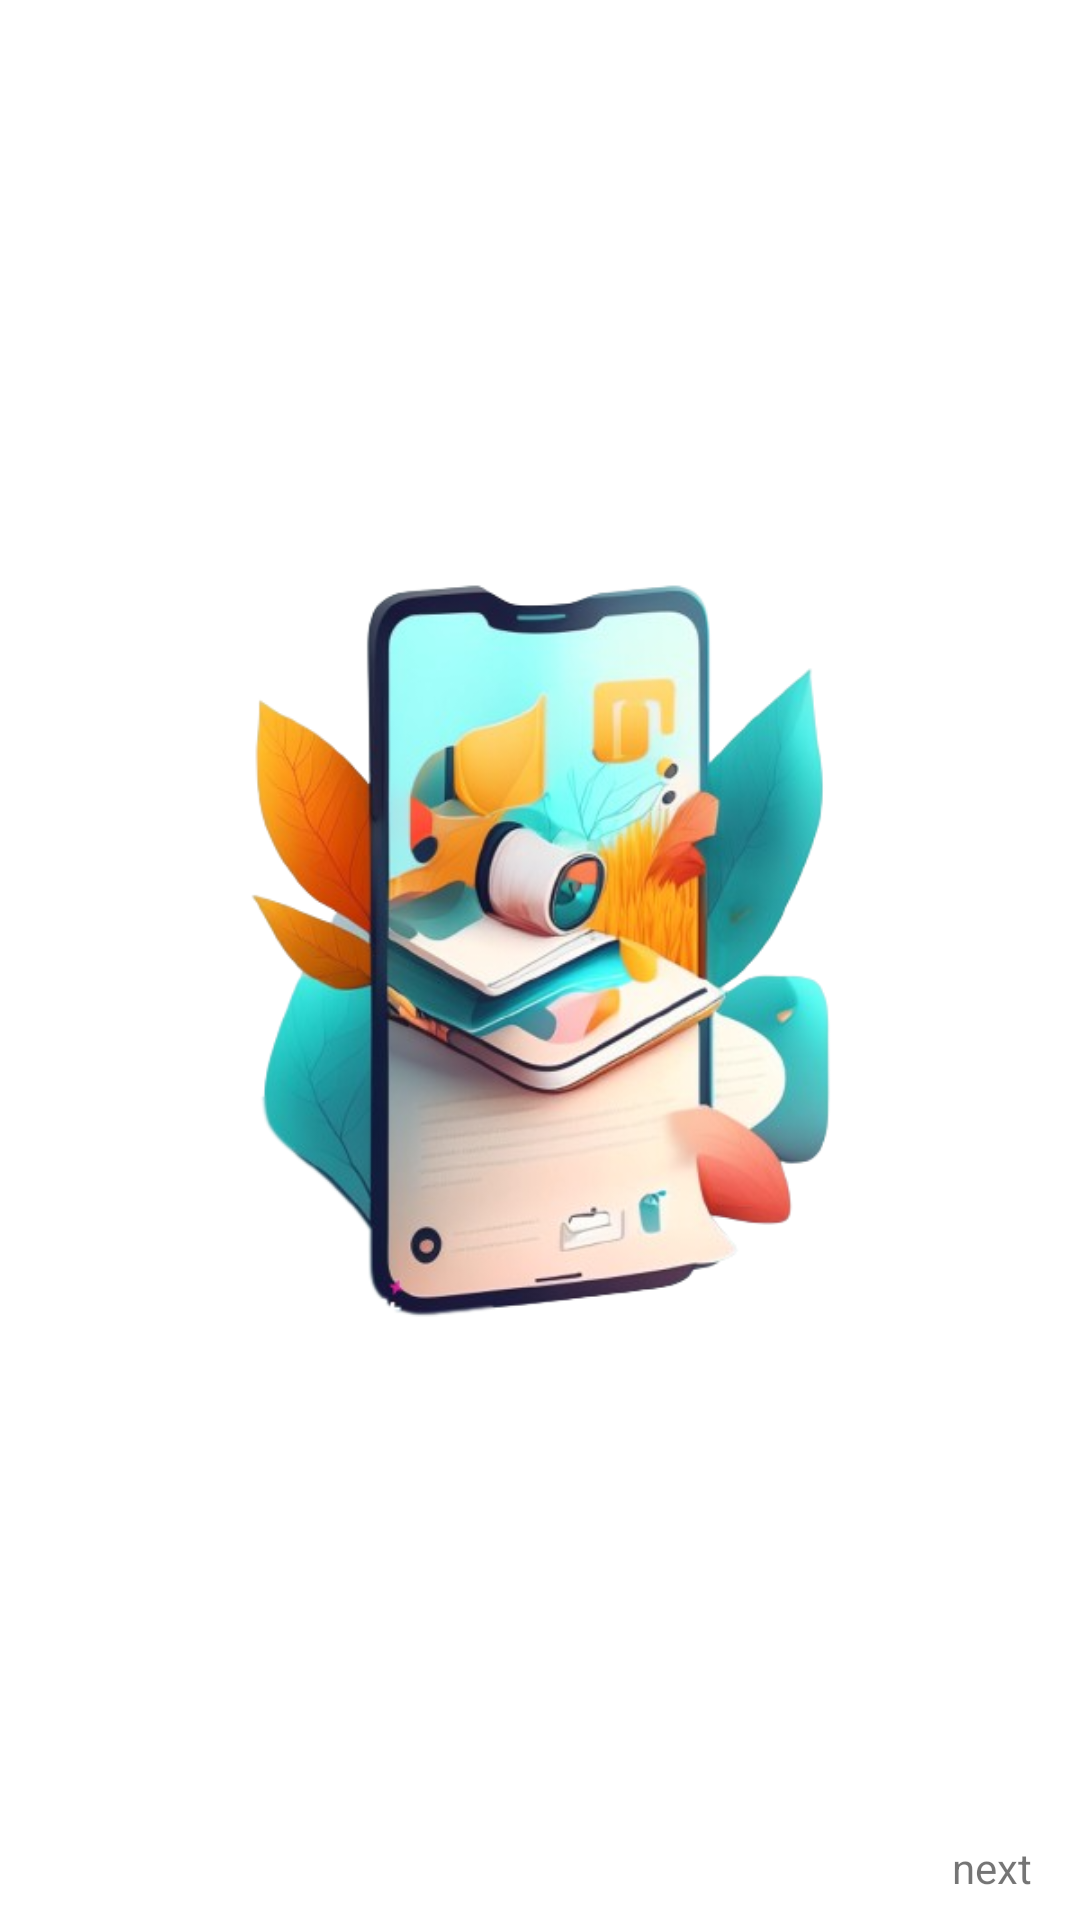

This screen was rendered from an Android layout file. Write that file and the resources it references.
<!-- AndroidManifest.xml: application theme Theme.Fokusin -->
<!-- res/layout/fragment_first_screen.xml -->
<?xml version="1.0" encoding="utf-8"?>
<androidx.constraintlayout.widget.ConstraintLayout xmlns:android="http://schemas.android.com/apk/res/android"
    xmlns:app="http://schemas.android.com/apk/res-auto"
    xmlns:tools="http://schemas.android.com/tools"
    android:layout_width="match_parent"
    android:layout_height="match_parent"
    tools:context=".ui.onboarding.screen.FirstScreen">

    <ImageView
        android:id="@+id/iv_screen1"
        android:layout_width="300dp"
        android:layout_height="300dp"
        android:src="@drawable/phone2"
        app:layout_constraintBottom_toBottomOf="parent"
        app:layout_constraintEnd_toEndOf="parent"
        app:layout_constraintHorizontal_bias="0.5"
        app:layout_constraintStart_toStartOf="parent"
        app:layout_constraintTop_toTopOf="parent"
        app:layout_constraintVertical_bias="0.5" />

    <TextView
        android:id="@+id/tv_title"
        android:layout_width="wrap_content"
        android:layout_height="wrap_content"
        android:layout_marginTop="16dp"
        android:textSize="24sp"
        android:textStyle="bold"
        tools:text="Efektif"
        app:layout_constraintEnd_toEndOf="@+id/iv_screen1"
        app:layout_constraintStart_toStartOf="@+id/iv_screen1"
        app:layout_constraintTop_toBottomOf="@+id/iv_screen1" />

    <TextView
        android:id="@+id/tv_desc"
        android:layout_width="wrap_content"
        android:layout_height="wrap_content"
        android:layout_marginTop="16dp"
        android:textSize="14sp"
        tools:text="lorem ipsum dulu amet dolor dw"
        app:layout_constraintEnd_toEndOf="@+id/tv_title"
        app:layout_constraintStart_toStartOf="@+id/tv_title"
        app:layout_constraintTop_toBottomOf="@+id/tv_title" />

    <TextView
        android:id="@+id/tv_next"
        android:layout_width="wrap_content"
        android:layout_height="wrap_content"
        android:layout_marginEnd="16dp"
        android:layout_marginBottom="8dp"
        android:text="next"
        android:textSize="14sp"
        app:layout_constraintBottom_toBottomOf="parent"
        app:layout_constraintEnd_toEndOf="parent" />

</androidx.constraintlayout.widget.ConstraintLayout>
<!-- resources referenced by this layout -->
<resources>
  <!-- drawable phone2: png bitmap (drawable, 219673 bytes) -->
  <style name="Theme.Fokusin" parent="Theme.MaterialComponents.DayNight.DarkActionBar">
          
          <item name="colorPrimary">@color/purple_500</item>
          <item name="colorPrimaryVariant">@color/purple_700</item>
          <item name="colorOnPrimary">@color/white</item>
          
          <item name="colorSecondary">@color/teal_200</item>
          <item name="colorSecondaryVariant">@color/teal_700</item>
          <item name="colorOnSecondary">@color/black</item>
          
          <item name="android:statusBarColor">?attr/colorPrimaryVariant</item>
      </style>
  <color name="purple_500">#FF6200EE</color>
  <color name="purple_700">#FF3700B3</color>
  <color name="white">#FFFFFFFF</color>
  <color name="teal_200">#FF03DAC5</color>
  <color name="teal_700">#FF018786</color>
  <color name="black">#FF000000</color>
</resources>
